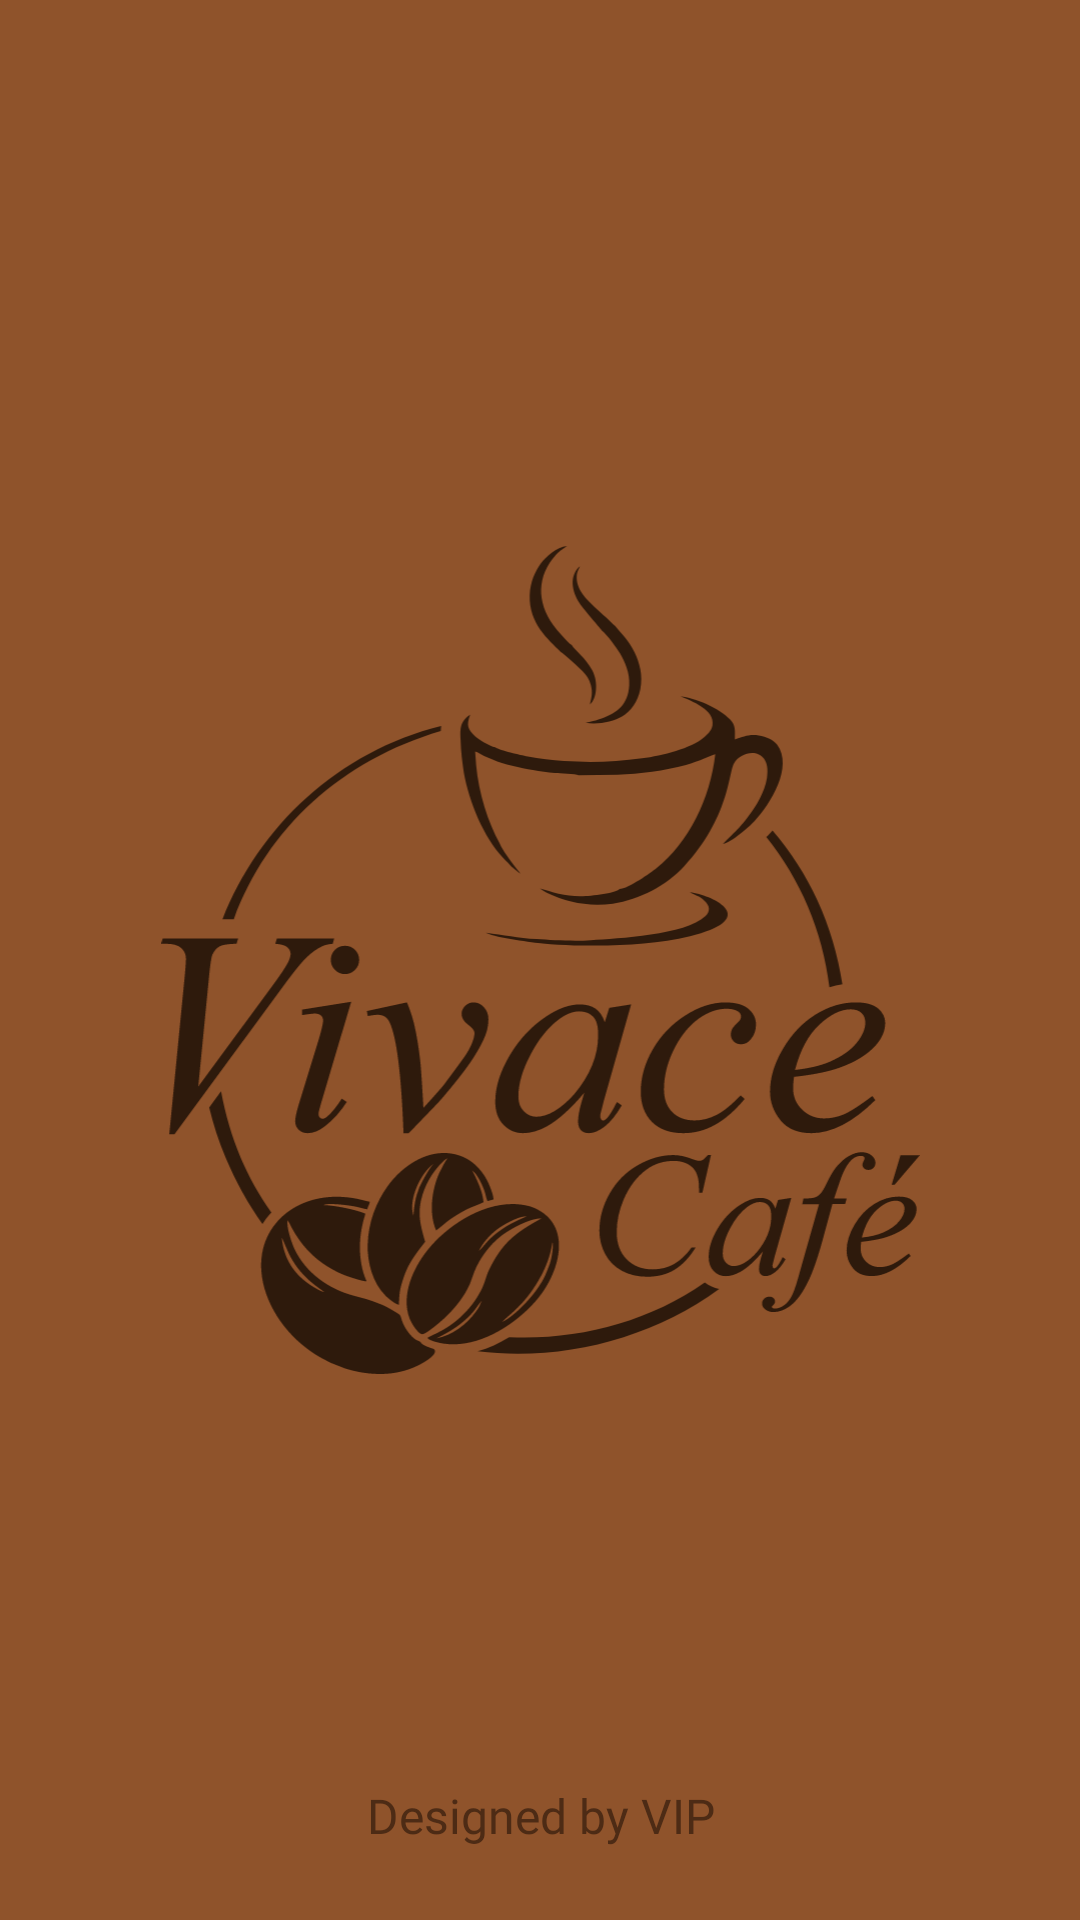

Produce the Android XML layout that renders to this screen, including the resource entries it uses.
<!-- AndroidManifest.xml: application theme Theme.VivaceCafe -->
<!-- res/layout/activity_splash_screen.xml -->
<?xml version="1.0" encoding="utf-8"?>
<androidx.constraintlayout.widget.ConstraintLayout xmlns:android="http://schemas.android.com/apk/res/android"
    xmlns:app="http://schemas.android.com/apk/res-auto"
    xmlns:tools="http://schemas.android.com/tools"
    android:layout_width="match_parent"
    android:layout_height="match_parent"
    tools:context=".Splash_Screen"
    android:orientation="vertical"
    android:background="@color/brown">

    <ImageView
        android:id="@+id/imgView_logo"
        android:layout_width="257dp"
        android:layout_height="276dp"
        app:layout_constraintBottom_toBottomOf="parent"
        app:layout_constraintEnd_toEndOf="parent"
        app:layout_constraintStart_toStartOf="parent"
        app:layout_constraintTop_toTopOf="parent"
        app:srcCompat="@drawable/logo" />

    <TextView
        android:id="@+id/txtnomeEmpresa"
        android:layout_width="wrap_content"
        android:layout_height="wrap_content"
        android:layout_marginBottom="24dp"
        android:fontFamily="@font/timesnewroman"
        android:text="@string/nome_empresa"
        android:textColor="@color/darkbrown"
        android:textSize="16sp"
        app:layout_constraintBottom_toBottomOf="parent"
        app:layout_constraintEnd_toEndOf="@+id/imgView_logo"
        app:layout_constraintStart_toStartOf="@+id/imgView_logo" />
</androidx.constraintlayout.widget.ConstraintLayout>
<!-- resources referenced by this layout -->
<resources>
  <color name="brown">#8F532B</color>
  <color name="darkbrown">#4D2B15</color>
  <!-- drawable logo: vector/xml drawable (drawable, 14811 chars, omitted) -->
  <string name="nome_empresa">Designed by VIP </string>
  <style name="Theme.VivaceCafe" parent="Base.Theme.VivaceCafe" />
  <style name="Base.Theme.VivaceCafe" parent="Theme.Material3.DayNight.NoActionBar">
          
          
      </style>
</resources>
